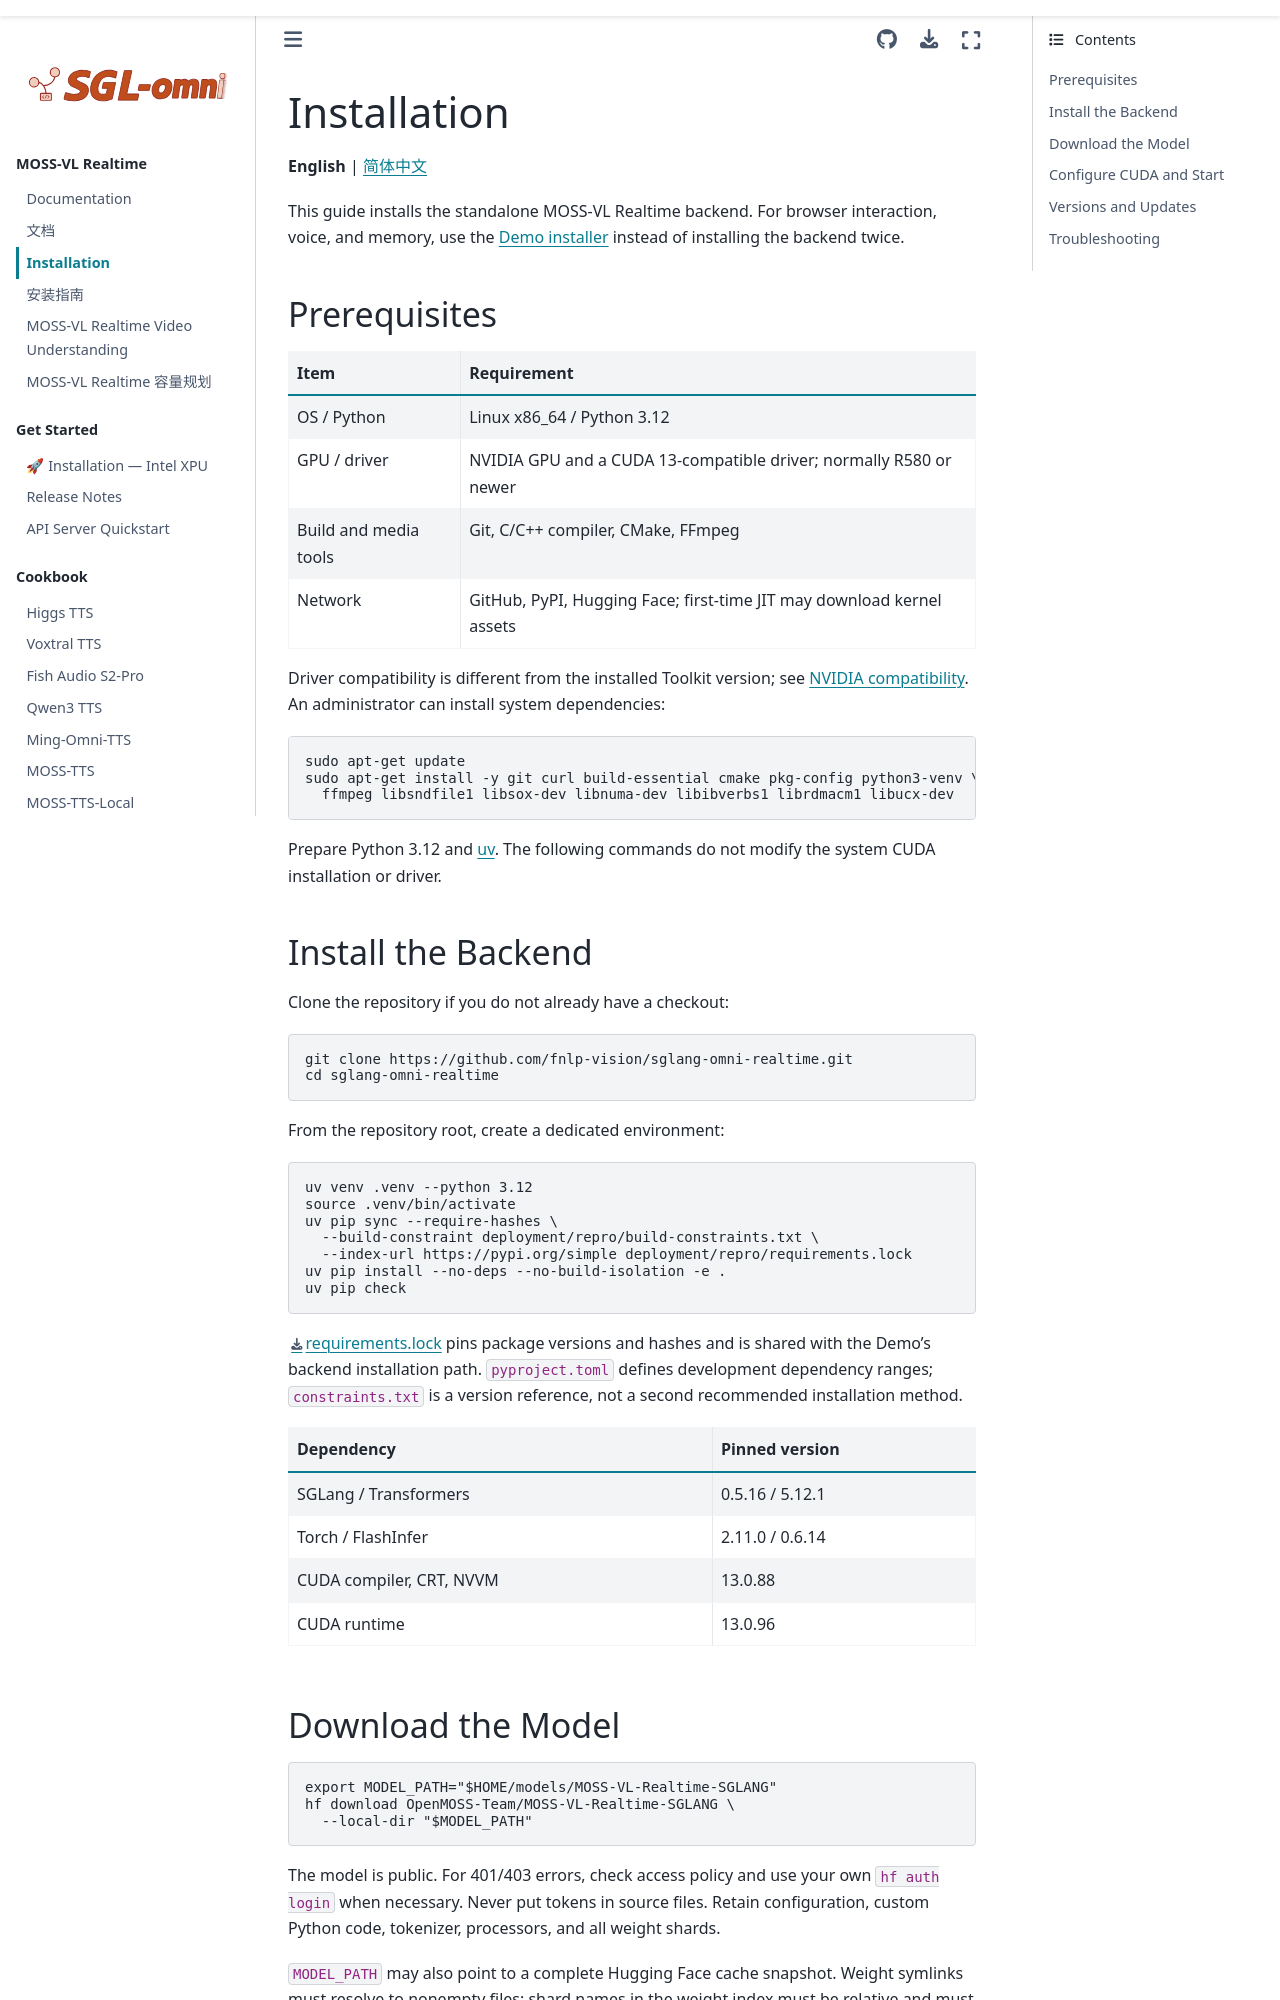

repository: fnlp-vision/sglang-omni-realtime · page: get_started/installation.html · generator: sphinx

# Installation

**English** | [简体中文](./installation_zh.md)

This guide installs the standalone MOSS-VL Realtime backend. For browser interaction, voice, and memory, use the [Demo installer](https://github.com/fnlp-vision/MOSS-VL-Realtime_Demo/blob/main/deployment/repro/README.md) instead of installing the backend twice.

## Prerequisites

| Item | Requirement |
| --- | --- |
| OS / Python | Linux x86_64 / Python 3.12 |
| GPU / driver | NVIDIA GPU and a CUDA 13-compatible driver; normally R580 or newer |
| Build and media tools | Git, C/C++ compiler, CMake, FFmpeg |
| Network | GitHub, PyPI, Hugging Face; first-time JIT may download kernel assets |

Driver compatibility is different from the installed Toolkit version; see [NVIDIA compatibility](https://docs.nvidia.com/deploy/cuda-compatibility/minor-version-compatibility.html). An administrator can install system dependencies:

```bash
sudo apt-get update
sudo apt-get install -y git curl build-essential cmake pkg-config python3-venv \
  ffmpeg libsndfile1 libsox-dev libnuma-dev libibverbs1 librdmacm1 libucx-dev
```

Prepare Python 3.12 and [uv](https://docs.astral.sh/uv/getting-started/installation/). The following commands do not modify the system CUDA installation or driver.

## Install the Backend

Clone the repository if you do not already have a checkout:

```bash
git clone https://github.com/fnlp-vision/sglang-omni-realtime.git
cd sglang-omni-realtime
```

From the repository root, create a dedicated environment:

```bash
uv venv .venv --python 3.12
source .venv/bin/activate
uv pip sync --require-hashes \
  --build-constraint deployment/repro/build-constraints.txt \
  --index-url https://pypi.org/simple deployment/repro/requirements.lock
uv pip install --no-deps --no-build-isolation -e .
uv pip check
```

[requirements.lock](../../deployment/repro/requirements.lock) pins package versions and hashes and is shared with the Demo's backend installation path. `pyproject.toml` defines development dependency ranges; `constraints.txt` is a version reference, not a second recommended installation method.

| Dependency | Pinned version |
| --- | --- |
| SGLang / Transformers | 0.5.16 / 5.12.1 |
| Torch / FlashInfer | 2.11.0 / 0.6.14 |
| CUDA compiler, CRT, NVVM | 13.0.88 |
| CUDA runtime | 13.0.96 |

## Download the Model

```bash
export MODEL_PATH="$HOME/models/MOSS-VL-Realtime-SGLANG"
hf download OpenMOSS-Team/MOSS-VL-Realtime-SGLANG \
  --local-dir "$MODEL_PATH"
```

The model is public. For 401/403 errors, check access policy and use your own `hf auth login` when necessary. Never put tokens in source files. Retain configuration, custom Python code, tokenizer, processors, and all weight shards.

`MODEL_PATH` may also point to a complete Hugging Face cache snapshot. Weight symlinks must resolve to nonempty files; shard names in the weight index must be relative and must not contain `..`.
